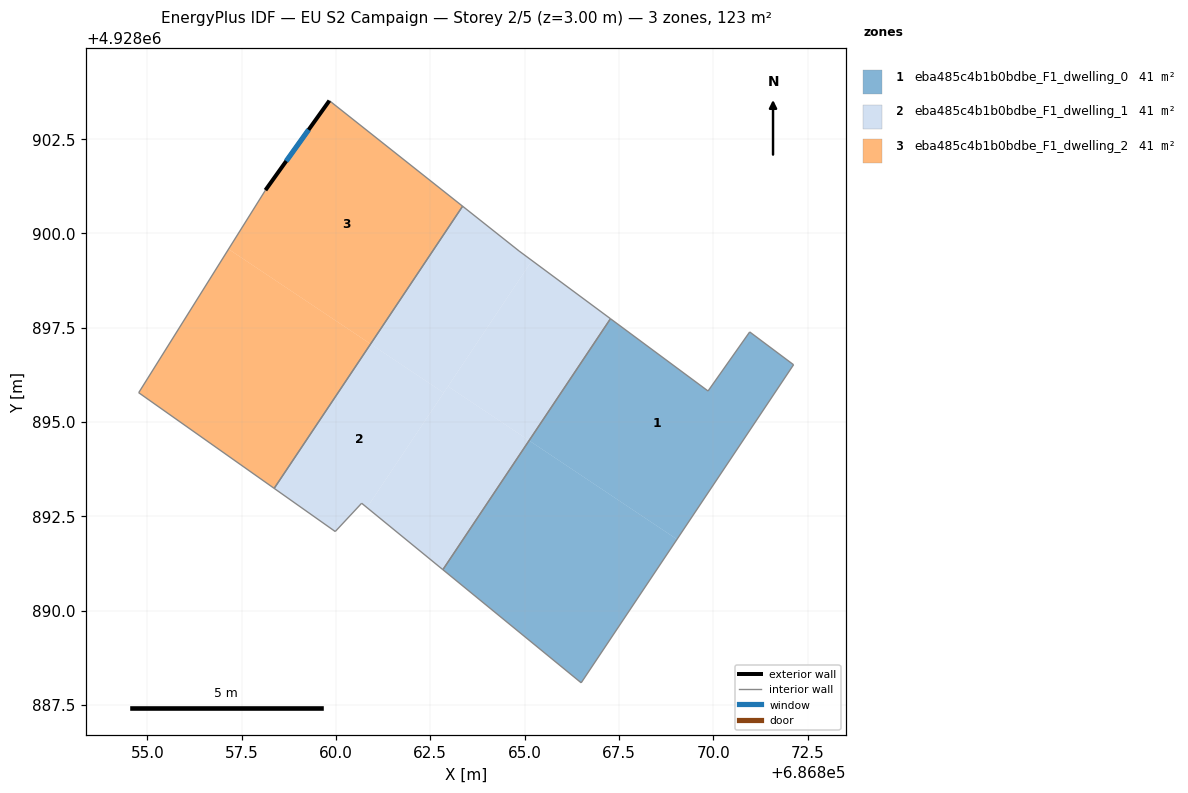
=== STOREY PLAN SPEC (per zone: floor XY polygon, exterior-wall plan segments, windows/doors) ===
zone 1: eba485c4b1b0bdbe_F1_dwelling_0  (41.1 m²)
  floor: (686869.04, 4928891.89) (686866.50, 4928888.09) (686862.83, 4928891.08) (686865.12, 4928894.51)
  floor: (686870.97, 4928897.39) (686872.13, 4928896.52) (686869.04, 4928891.89) (686865.12, 4928894.51) (686867.28, 4928897.74) (686869.86, 4928895.82)
  interior walls: 6
zone 2: eba485c4b1b0bdbe_F1_dwelling_1  (41.1 m²)
  floor: (686862.85, 4928895.77) (686860.82, 4928892.73) (686860.68, 4928892.85) (686859.98, 4928892.10) (686858.36, 4928893.24) (686860.92, 4928897.07)
  floor: (686865.12, 4928894.51) (686862.83, 4928891.08) (686860.82, 4928892.73) (686862.97, 4928895.94)
  floor: (686864.85, 4928899.53) (686865.19, 4928899.28) (686862.85, 4928895.77) (686860.92, 4928897.07) (686863.36, 4928900.72)
  floor: (686867.28, 4928897.74) (686865.12, 4928894.51) (686862.97, 4928895.94) (686865.19, 4928899.28)
  interior walls: 7
zone 3: eba485c4b1b0bdbe_F1_dwelling_2  (41.1 m²)
  floor: (686860.92, 4928897.07) (686858.36, 4928893.24) (686854.77, 4928895.78) (686857.15, 4928899.58)
  floor: (686863.36, 4928900.72) (686860.92, 4928897.07) (686857.15, 4928899.58) (686858.13, 4928901.14) (686859.82, 4928903.52)
  exterior wall: (686859.82, 4928903.52) – (686858.13, 4928901.14)  [2.9 m]
    window: (686859.27, 4928902.75) – (686858.68, 4928901.92)  [1.1 m²]
  interior walls: 4

=== DERIVED (storey summary) ===
Building: EU S2 Campaign
Storey: 2 of 5  (floor level z = 3.00 m)
Storey gross floor area: 123.2 m²
Zones on this storey: 3
  - eba485c4b1b0bdbe_F1_dwelling_0: floor 41.1 m²
  - eba485c4b1b0bdbe_F1_dwelling_1: floor 41.1 m²
  - eba485c4b1b0bdbe_F1_dwelling_2: floor 41.1 m²; exterior wall 2.9 m (8.7 m²); 1 window(s) 1.1 m²; WWR 12.2%
Zone adjacency (shared interzone walls):
  - eba485c4b1b0bdbe_F1_dwelling_0 ↔ eba485c4b1b0bdbe_F1_dwelling_1
  - eba485c4b1b0bdbe_F1_dwelling_1 ↔ eba485c4b1b0bdbe_F1_dwelling_2